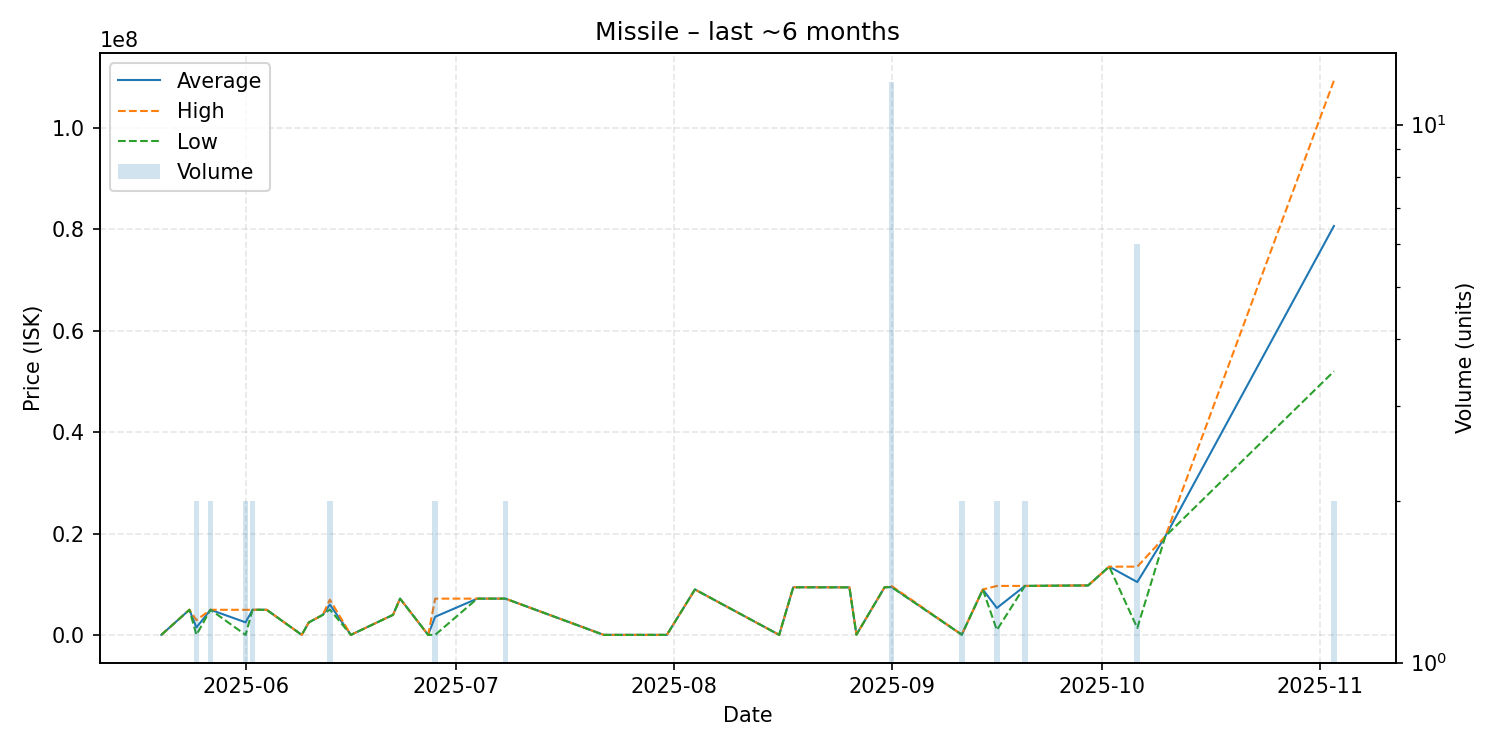

The file beside this chart, header and first rows:
date, average, highest, lowest, order_count, volume
2025-05-20, 50140, 50140, 50140, 1, 1
2025-05-24, 5000000, 5000000, 5000000, 1, 1
2025-05-25, 1500100, 2950000, 50200, 2, 2
2025-05-27, 4998000, 4998000, 4998000, 2, 2
2025-06-01, 2520110, 4990000, 50220, 2, 2
2025-06-02, 4998000, 4998000, 4998000, 2, 2
2025-06-04, 4998000, 4998000, 4998000, 1, 1
2025-06-09, 50240, 50240, 50240, 1, 1
2025-06-10, 2500000, 2500000, 2500000, 1, 1
2025-06-12, 4000000, 4000000, 4000000, 1, 1
2025-06-13, 6023000, 6995000, 5051000, 2, 2
2025-06-16, 50260, 50260, 50260, 1, 1
2025-06-22, 4000000, 4000000, 4000000, 1, 1
2025-06-23, 7195000, 7195000, 7195000, 1, 1
2025-06-27, 50430, 50430, 50430, 1, 1
2025-06-28, 3622215, 7194000, 50430, 2, 2
2025-07-04, 7193000, 7193000, 7193000, 1, 1
2025-07-08, 7194000, 7194000, 7194000, 1, 2
2025-07-22, 50500, 50500, 50500, 1, 1
2025-07-25, 50500, 50500, 50500, 1, 1
2025-07-31, 50510, 50510, 50510, 1, 1
2025-08-04, 9000000, 9000000, 9000000, 1, 1
2025-08-16, 50540, 50540, 50540, 1, 1
2025-08-18, 9438000, 9438000, 9438000, 1, 1
2025-08-26, 9420000, 9420000, 9420000, 1, 1
2025-08-27, 90010, 90010, 90010, 1, 1
2025-08-31, 9418000, 9418000, 9418000, 1, 1
2025-09-01, 9506917, 9700000, 9474500, 8, 12
2025-09-11, 90050, 90050, 90050, 1, 2
2025-09-14, 9000000, 9000000, 9000000, 1, 1
2025-09-16, 5350000, 9700000, 1000000, 2, 2
2025-09-20, 9700000, 9700000, 9700000, 2, 2
2025-09-29, 9799000, 9799000, 9799000, 1, 1
2025-10-02, 13500000, 13500000, 13500000, 1, 1
2025-10-06, 10466500, 13500000, 1399500, 4, 6
2025-10-10, 19500000, 19500000, 19500000, 1, 1
2025-11-03, 80650000, 109300000, 52000000, 2, 2
